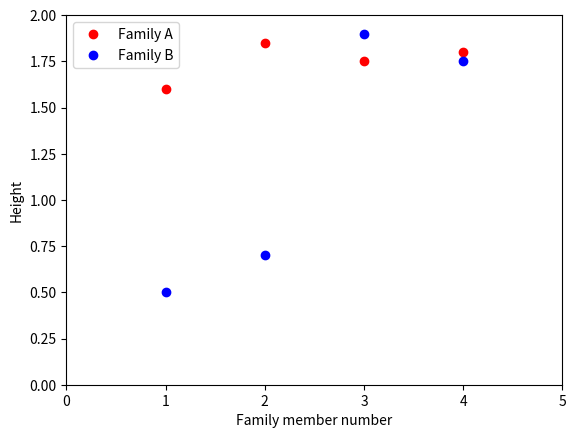

The script that saved this image:
# Exerise 2.6 on page 57 of the textbook.

from numpy import zeros, double
import matplotlib.pyplot as plt

family1_heights = zeros(4, double);
family2_heights = zeros(4, double);
numbering_of_family_members = zeros(4, int);

family1_heights[0] = 1.60;
family1_heights[1] = 1.85;
family1_heights[2] = 1.75;
family1_heights[3] = 1.80;

family2_heights[0] = 0.50;
family2_heights[1] = 0.70;
family2_heights[2] = 1.90;
family2_heights[3] = 1.75;

numbering_of_family_members[0] = 1;
numbering_of_family_members[1] = 2;
numbering_of_family_members[2] = 3;
numbering_of_family_members[3] = 4;

plt.plot(numbering_of_family_members, family1_heights, 'ro', numbering_of_family_members,
         family2_heights, 'bo')
plt.xlabel("Family member number");
plt.ylabel("Height");
plt.legend(["Family A", "Family B"]);
plt.axis([0, 5, 0, 2]);
plt.show();
